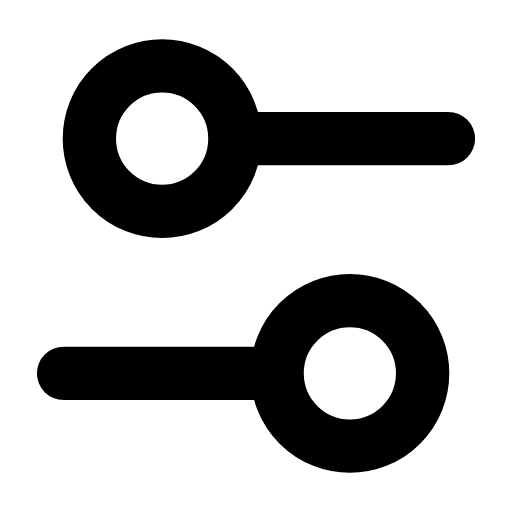
t = 0.00 s
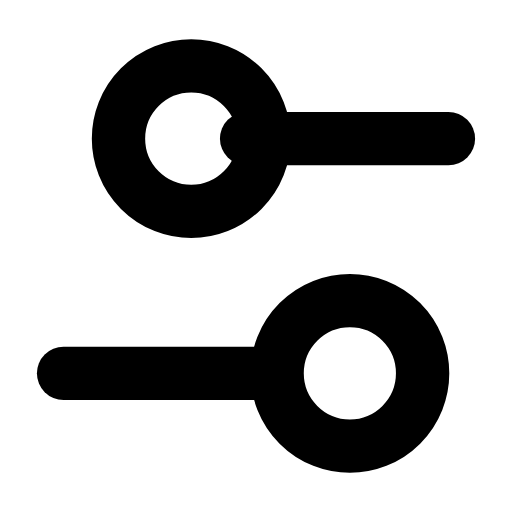
t = 0.31 s
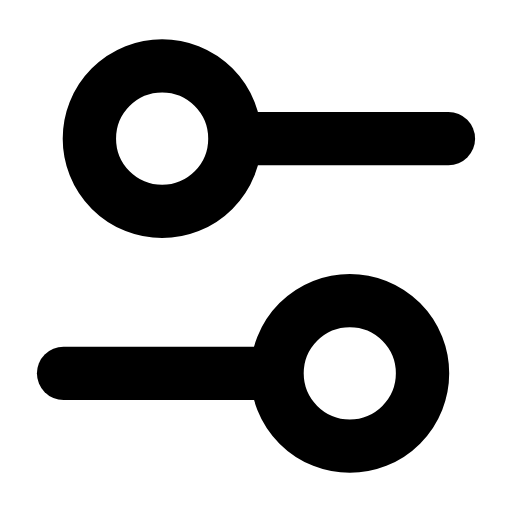
t = 0.62 s
t = 0.88 s: frame unchanged from t = 0.00 s, image omitted
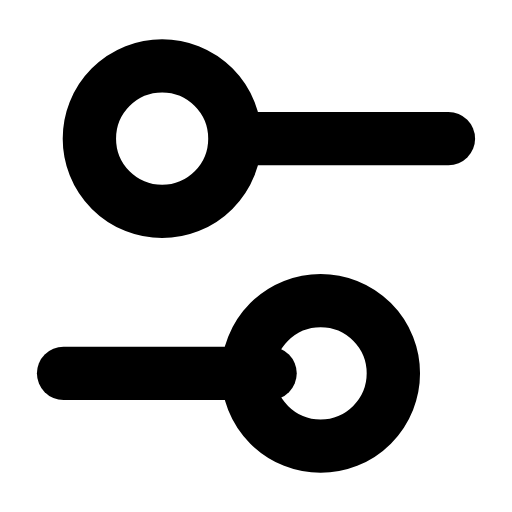
t = 1.21 s
t = 1.50 s: frame unchanged from t = 0.00 s, image omitted

The animated SVG that drew these frames (rendered in a browser with its animation timeline set to each time). Animation: 2 SMIL elements (animateTransform=2); one cycle of 1.80 s, repeats indefinitely.

<svg xmlns="http://www.w3.org/2000/svg" width="24" height="24" viewBox="0 0 24 24" fill="none"><g transform="translate(-1.2 -1.2) scale(1.1)"><line stroke="currentColor" stroke-width="2.273" stroke-linecap="round" stroke-linejoin="round" fill="none" x1="11.6" y1="7" x2="20.2" y2="7"></line><line stroke="currentColor" stroke-width="2.273" stroke-linecap="round" stroke-linejoin="round" fill="none" x1="3.8" y1="17" x2="12.6" y2="17"></line><g><animateTransform attributeName="transform" type="translate" values="0 0;0 0;1.5 0;0 0;0 0;0 0;0 0;1.5 0;0 0;0 0;0 0" keyTimes="0;0.153;0.234;0.306;0.45;0.6;0.696;0.744;0.798;0.9;1" dur="1.8s" repeatCount="indefinite" calcMode="spline" keySplines="0.16 1 0.3 1;0.16 1 0.3 1;0.16 1 0.3 1;0.16 1 0.3 1;0.16 1 0.3 1;0.16 1 0.3 1;0.16 1 0.3 1;0.16 1 0.3 1;0.16 1 0.3 1;0.16 1 0.3 1"/><circle stroke="currentColor" stroke-width="2.273" stroke-linecap="round" stroke-linejoin="round" fill="none" cx="8" cy="7" r="3.1"></circle></g><g><animateTransform attributeName="transform" type="translate" values="0 0;0 0;-1.5 0;0 0;0 0;0 0;0 0;-1.5 0;0 0;0 0;0 0" keyTimes="0;0.207;0.288;0.36;0.45;0.6;0.66;0.708;0.762;0.9;1" dur="1.8s" repeatCount="indefinite" calcMode="spline" keySplines="0.16 1 0.3 1;0.16 1 0.3 1;0.16 1 0.3 1;0.16 1 0.3 1;0.16 1 0.3 1;0.16 1 0.3 1;0.16 1 0.3 1;0.16 1 0.3 1;0.16 1 0.3 1;0.16 1 0.3 1"/><circle stroke="currentColor" stroke-width="2.273" stroke-linecap="round" stroke-linejoin="round" fill="none" cx="16" cy="17" r="3.1"></circle></g></g></svg>
